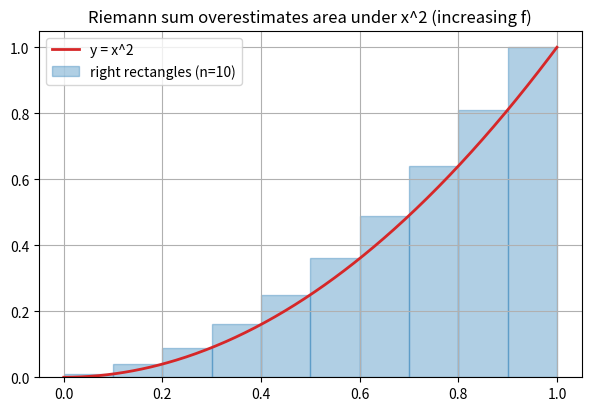
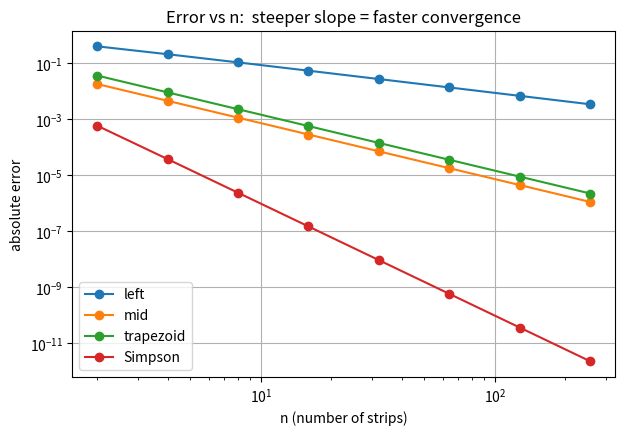
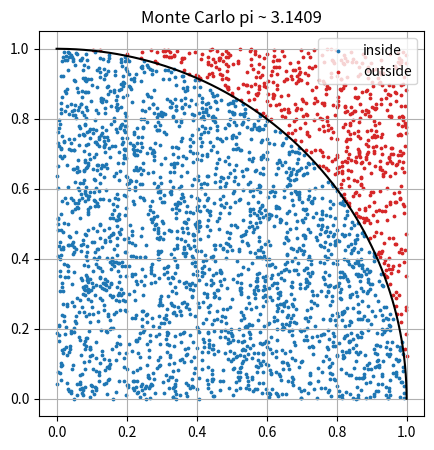

These figures' Python source, in order:
# === 環境設定(先跑這格)===
import math
import numpy as np
import matplotlib.pyplot as plt
from scipy import integrate as si

plt.rcParams['figure.figsize'] = (7, 4.5)
plt.rcParams['axes.grid'] = True
print("環境就緒, numpy", np.__version__)

# 想要中文圖標時,取消以下註解執行(Colab 適用;本機 Jupyter 需自備 CJK 字型)
# !apt-get -qq install fonts-noto-cjk > /dev/null
# import matplotlib
# matplotlib.rcParams['font.sans-serif'] = ['Noto Sans CJK TC']
# matplotlib.rcParams['axes.unicode_minus'] = False
print("預設英文標籤;要中文請見上一格說明")

def riemann_sum(f, a, b, n, kind="right"):
    """kind: 'left' / 'right' / 'mid'。回傳 sum f(x_i) * dx。"""
    dx = (b - a) / n
    i = np.arange(n)
    if kind == "left":
        xs = a + i * dx
    elif kind == "right":
        xs = a + (i + 1) * dx
    else:  # midpoint
        xs = a + (i + 0.5) * dx
    return np.sum(f(xs)) * dx

f = lambda x: x**2
exact = 1/3
print(f"exact int_0^1 x^2 dx = {exact:.10f}\n")
print(" n      right-sum      error")
for n in [1, 2, 4, 10, 100, 1000, 10000]:
    approx = riemann_sum(f, 0, 1, n, "right")
    print(f"{n:6d}   {approx:.8f}   {abs(approx-exact):.2e}")

# 視覺化:n=10 的右黎曼和矩形,vs 真正的曲線
n = 10
dx = 1 / n
xr = (np.arange(n) + 1) * dx          # 右端點
plt.bar(np.arange(n) * dx, f(xr), width=dx, align='edge',
        alpha=0.35, edgecolor='C0', label=f'right rectangles (n={n})')
xx = np.linspace(0, 1, 400)
plt.plot(xx, f(xx), 'C3', lw=2, label='y = x^2')
plt.title('Riemann sum overestimates area under x^2 (increasing f)')
plt.legend(); plt.show()

def trapezoid_rule(f, a, b, n):
    x = np.linspace(a, b, n + 1)
    y = f(x)
    h = (b - a) / n
    return h * (0.5 * y[0] + y[1:-1].sum() + 0.5 * y[-1])

def simpson_rule(f, a, b, n):
    if n % 2 == 1:      # Simpson 需要偶數段
        n += 1
    x = np.linspace(a, b, n + 1)
    y = f(x)
    h = (b - a) / n
    return h / 3 * (y[0] + 4 * y[1:-1:2].sum() + 2 * y[2:-2:2].sum() + y[-1])

g = lambda x: np.exp(x)
exact = np.e - 1
ns = np.array([2, 4, 8, 16, 32, 64, 128, 256])

err = {k: [] for k in ["left", "mid", "trapezoid", "Simpson"]}
for n in ns:
    err["left"].append(abs(riemann_sum(g, 0, 1, n, "left") - exact))
    err["mid"].append(abs(riemann_sum(g, 0, 1, n, "mid") - exact))
    err["trapezoid"].append(abs(trapezoid_rule(g, 0, 1, n) - exact))
    err["Simpson"].append(abs(simpson_rule(g, 0, 1, n) - exact))

for k, v in err.items():
    plt.loglog(ns, v, 'o-', label=k)
plt.xlabel('n (number of strips)'); plt.ylabel('absolute error')
plt.title('Error vs n:  steeper slope = faster convergence')
plt.legend(); plt.show()

print("每次 n 加倍,誤差大約乘上的倍率(越小越快):")
for k, v in err.items():
    ratios = [v[i+1] / v[i] for i in range(len(v) - 1) if v[i] > 0]
    print(f"  {k:10s} ~ x{np.mean(ratios):.3f}   (1/2->O(h), 1/4->O(h^2), 1/16->O(h^4))")

# numpy 梯形法(新版叫 trapezoid;舊版叫 trapz)
trapz = getattr(np, "trapezoid", np.trapz)
x = np.linspace(0, 1, 1001)
print("np.trapezoid  int_0^1 x^2 dx  =", trapz(x**2, x))

# scipy.quad:回傳 (積分值, 誤差估計)
val, errest = si.quad(lambda t: t**2, 0, 1)
print("scipy.quad    int_0^1 x^2 dx  =", val, " (誤差估計 ~", f"{errest:.1e})")

# 換個不好手算的:int_0^1 e^{-x^2} dx(高斯型,沒有初等反導數)
val2, _ = si.quad(lambda t: np.exp(-t**2), 0, 1)
print("scipy.quad    int_0^1 e^{-x^2} dx =", val2)

rng = np.random.default_rng(0)
N = 200_000
pts = rng.random((N, 2))
inside = pts[:, 0]**2 + pts[:, 1]**2 <= 1.0
pi_est = 4 * inside.mean()
print(f"N = {N} 個隨機點,估計 pi ~ {pi_est:.5f}   (真值 {math.pi:.5f})")

# 畫出來(只畫前 3000 點免得太擠)
s = pts[:3000]
ins = s[:, 0]**2 + s[:, 1]**2 <= 1
plt.figure(figsize=(5, 5))
plt.scatter(s[ins, 0],  s[ins, 1],  s=3, c='C0', label='inside')
plt.scatter(s[~ins, 0], s[~ins, 1], s=3, c='C3', label='outside')
th = np.linspace(0, np.pi/2, 200)
plt.plot(np.cos(th), np.sin(th), 'k', lw=1.5)
plt.gca().set_aspect('equal'); plt.title(f'Monte Carlo pi ~ {pi_est:.4f}')
plt.legend(); plt.show()

# TODO 學生練習:誤差 ~ 1/sqrt(N)。把 N 從 10^2 掃到 10^6,畫 |pi_est - pi| vs N(log-log)
# Ns = np.logspace(2, 6, 12).astype(int)
# errs = []
# for n in Ns:
#     p = rng.random((n, 2))
#     errs.append(abs(4 * np.mean(p[:,0]**2 + p[:,1]**2 <= 1) - math.pi))
# plt.loglog(Ns, errs, 'o-'); plt.loglog(Ns, 1/np.sqrt(Ns), '--', label='1/sqrt(N)')
# plt.legend(); plt.xlabel('N'); plt.ylabel('error'); plt.show()

# f = 3x^2 + 1,反導數 F = x^3 + x
f = lambda x: 3 * x**2 + 1
F = lambda x: x**3 + x
a, b = 1.0, 2.0

lhs = riemann_sum(f, a, b, 200_000, "mid")   # 數值:黎曼和
rhs = F(b) - F(a)                            # 解析:F(b) - F(a)
print(f"黎曼和   int_a^b f dx = {lhs:.8f}")
print(f"FTC      F(b) - F(a)  = {rhs:.8f}")
print(f"差距                  = {abs(lhs - rhs):.2e}   -> 幾乎為 0,FTC 成立")

# 也驗 FTC 第一部分:g(x)=int_0^x f 的導數應該等於 f(x)
# 取 f(t)=sin(t),則 g(x)=int_0^x sin t dt = 1 - cos x,g'(x) 應為 sin x
xs = np.linspace(0.2, 3.0, 12)
g  = lambda x: si.quad(lambda t: np.sin(t), 0, x)[0]   # 面積函數(數值)
h  = 1e-6
gprime = np.array([(g(x + h) - g(x - h)) / (2 * h) for x in xs])  # 數值微分
print(" x      g'(x)~     sin(x)     diff")
for x, gp in zip(xs, gprime):
    print(f"{x:4.2f}  {gp:8.5f}  {math.sin(x):8.5f}  {abs(gp-math.sin(x)):.1e}")
print("\ng'(x) ~ sin(x) -> 先積分再微分,轉一圈回到原函數(FTC1)")
